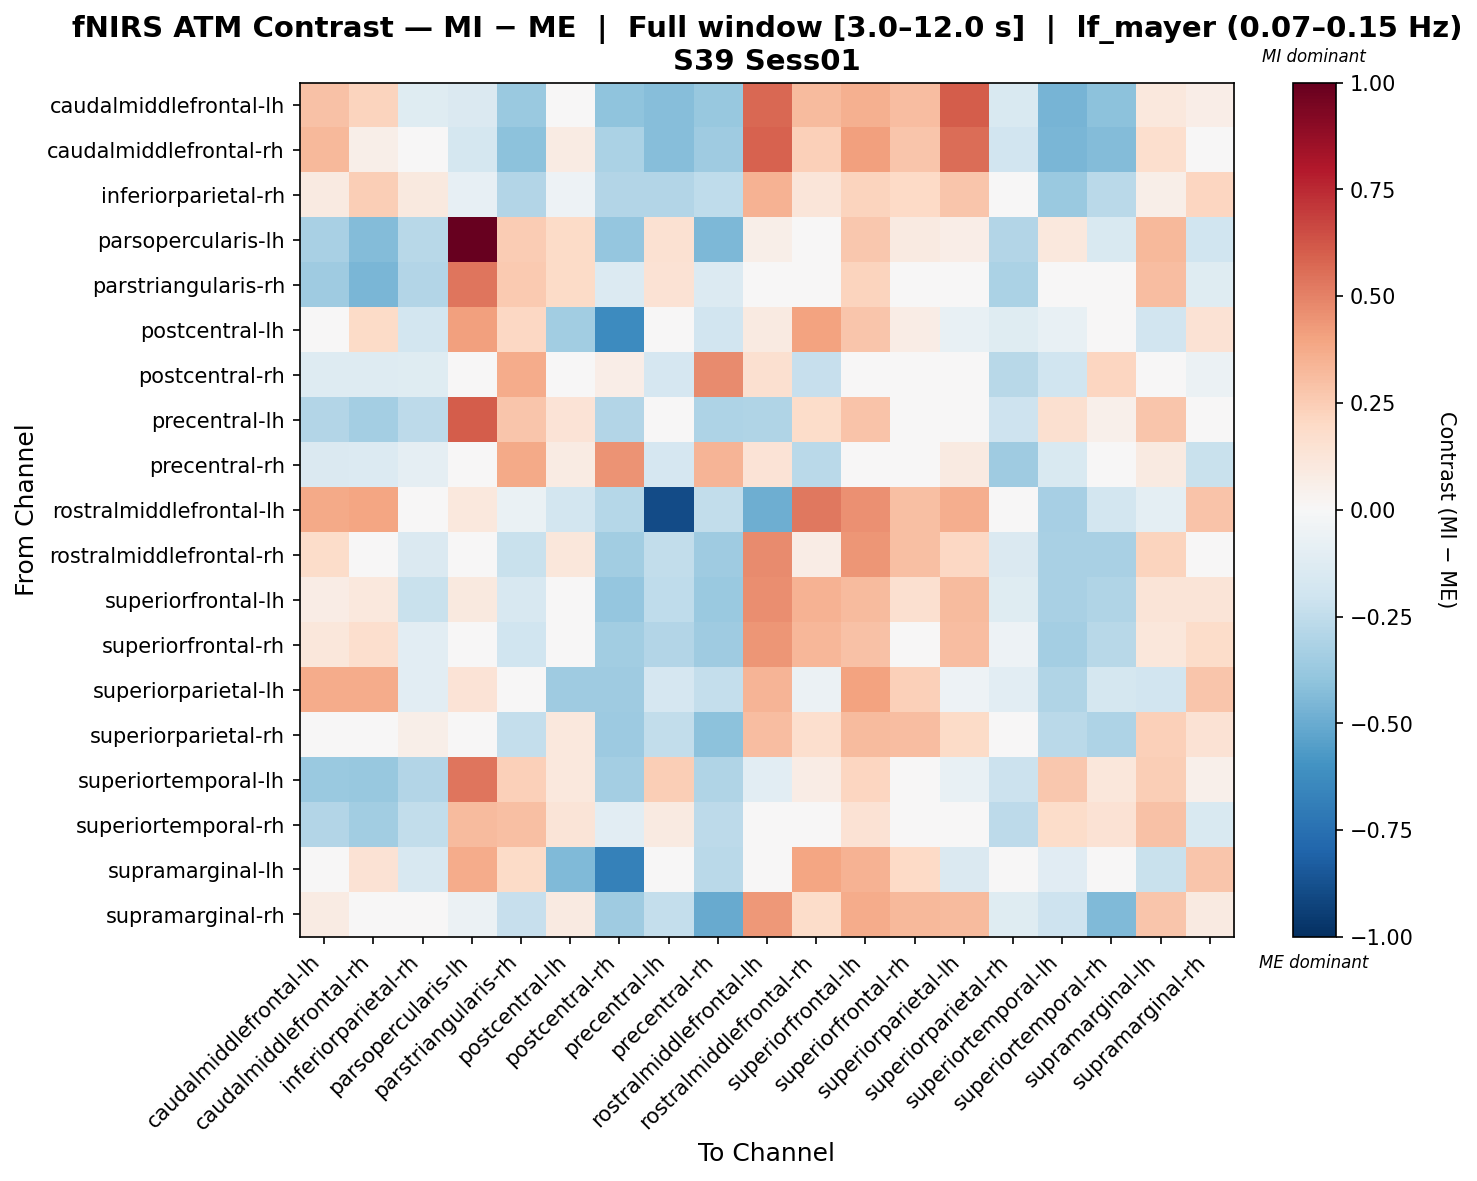

The table this chart was drawn from, first rows:
, caudalmiddlefrontal-lh, caudalmiddlefrontal-rh, inferiorparietal-rh, parsopercularis-lh, parstriangularis-rh, postcentral-lh, postcentral-rh, precentral-lh, precentral-rh, rostralmiddlefrontal-lh, rostralmiddlefrontal-rh, superiorfrontal-lh, superiorfrontal-rh, superiorparietal-lh, superiorparietal-rh, superiortemporal-lh, superiortemporal-rh, supramarginal-lh, supramarginal-rh
caudalmiddlefrontal-lh, 0.2958, 0.2213, -0.1208, -0.1466, -0.3743, 0.03292, -0.4039, -0.4246, -0.3807, 0.5736, 0.3154, 0.352, 0.3053, 0.6021, -0.1513, -0.4623, -0.4107, 0.1089, 0.0677
caudalmiddlefrontal-rh, 0.323, 0.05587, 0.04068, -0.1724, -0.4126, 0.08228, -0.3143, -0.4291, -0.3572, 0.587, 0.241, 0.411, 0.274, 0.5582, -0.1912, -0.4603, -0.4317, 0.171, 0.0246
inferiorparietal-rh, 0.09336, 0.2454, 0.09571, -0.08252, -0.2943, -0.05058, -0.2965, -0.2938, -0.2532, 0.3502, 0.1228, 0.223, 0.1968, 0.2803, 0.02297, -0.3676, -0.2672, 0.06098, 0.2142
parsopercularis-lh, -0.3231, -0.4318, -0.2778, 1.0, 0.2554, 0.1952, -0.3862, 0.1535, -0.4492, 0.06014, 0.00728, 0.2659, 0.08864, 0.06738, -0.2968, 0.1026, -0.1561, 0.3259, -0.2009
parstriangularis-rh, -0.3531, -0.4538, -0.2948, 0.5349, 0.2655, 0.1891, -0.1364, 0.1476, -0.1369, 0.03385, -0.007689, 0.2232, 0.009129, 0.03585, -0.3173, 0.04308, 0.03744, 0.3049, -0.1245
postcentral-lh, 0.001267, 0.1902, -0.1801, 0.4085, 0.207, -0.3476, -0.6252, 0.04367, -0.1898, 0.08741, 0.3994, 0.2766, 0.07357, -0.07311, -0.1178, -0.07531, -0.03052, -0.1909, 0.1426
postcentral-rh, -0.1272, -0.1282, -0.1236, 0.0005594, 0.3708, -0.01368, 0.06378, -0.1682, 0.4744, 0.1564, -0.232, -0.01263, 0.0199, 0.04091, -0.2781, -0.2003, 0.2147, 0.0008477, -0.05837
precentral-lh, -0.2961, -0.3361, -0.2636, 0.6018, 0.2796, 0.1405, -0.2908, 0.007187, -0.3053, -0.3013, 0.1874, 0.2837, 0.01885, -0.02435, -0.2056, 0.1578, 0.05072, 0.2778, 0.01782
precentral-rh, -0.1415, -0.1382, -0.09305, -0.000825, 0.3827, 0.08381, 0.4492, -0.1667, 0.3408, 0.1333, -0.2698, -0.04362, -0.02553, 0.09237, -0.3583, -0.1515, 0.03597, 0.09333, -0.2224
rostralmiddlefrontal-lh, 0.3771, 0.395, -0.03104, 0.1082, -0.07002, -0.1853, -0.2871, -0.8951, -0.2474, -0.4912, 0.5248, 0.4568, 0.3009, 0.3668, 0.006972, -0.3354, -0.1802, -0.09553, 0.2817
rostralmiddlefrontal-rh, 0.1827, 0.001268, -0.1473, 0.04288, -0.2258, 0.1147, -0.347, -0.2468, -0.3549, 0.4727, 0.07277, 0.438, 0.3024, 0.2095, -0.141, -0.3223, -0.3221, 0.2207, 0.0495
superiorfrontal-lh, 0.07527, 0.105, -0.2225, 0.09807, -0.1565, 0.003007, -0.3828, -0.2578, -0.3719, 0.4619, 0.3465, 0.3128, 0.1625, 0.3163, -0.1209, -0.3249, -0.303, 0.1298, 0.1292
superiorfrontal-rh, 0.1096, 0.1643, -0.1023, 0.04966, -0.2007, -0.008189, -0.3493, -0.2952, -0.3557, 0.4438, 0.3329, 0.2955, -0.01157, 0.3055, -0.05201, -0.3369, -0.2811, 0.1098, 0.1819
superiorparietal-lh, 0.3673, 0.3702, -0.102, 0.1364, -0.02422, -0.3588, -0.3585, -0.1713, -0.242, 0.3402, -0.05593, 0.4051, 0.2401, -0.05211, -0.1025, -0.3016, -0.1768, -0.1881, 0.2746
superiorparietal-rh, 0.03484, -0.02936, 0.06011, 0.03231, -0.2399, 0.1026, -0.3641, -0.2497, -0.4085, 0.3094, 0.1655, 0.3143, 0.3082, 0.1922, -0.03964, -0.2662, -0.3078, 0.242, 0.1436
superiortemporal-lh, -0.3729, -0.3809, -0.294, 0.5327, 0.2395, 0.1061, -0.3381, 0.2485, -0.3002, -0.1028, 0.07325, 0.2134, -0.01583, -0.07772, -0.2156, 0.2732, 0.1134, 0.2471, 0.05089
superiortemporal-rh, -0.2937, -0.3456, -0.245, 0.3193, 0.3019, 0.1297, -0.1022, 0.0913, -0.2639, 0.0127, 0.03041, 0.1478, 0.03088, -0.01733, -0.2616, 0.1841, 0.1408, 0.2897, -0.1492
supramarginal-lh, 0.01019, 0.1451, -0.1602, 0.3738, 0.195, -0.4406, -0.6784, 0.03118, -0.267, 0.02169, 0.3958, 0.3471, 0.2016, -0.1471, 0.03412, -0.1153, -0.005571, -0.2226, 0.2812
supramarginal-rh, 0.0849, 0.0201, -0.04396, -0.0592, -0.2274, 0.09085, -0.356, -0.2352, -0.5067, 0.4373, 0.1828, 0.373, 0.3257, 0.3192, -0.1201, -0.2056, -0.4433, 0.2742, 0.08943
